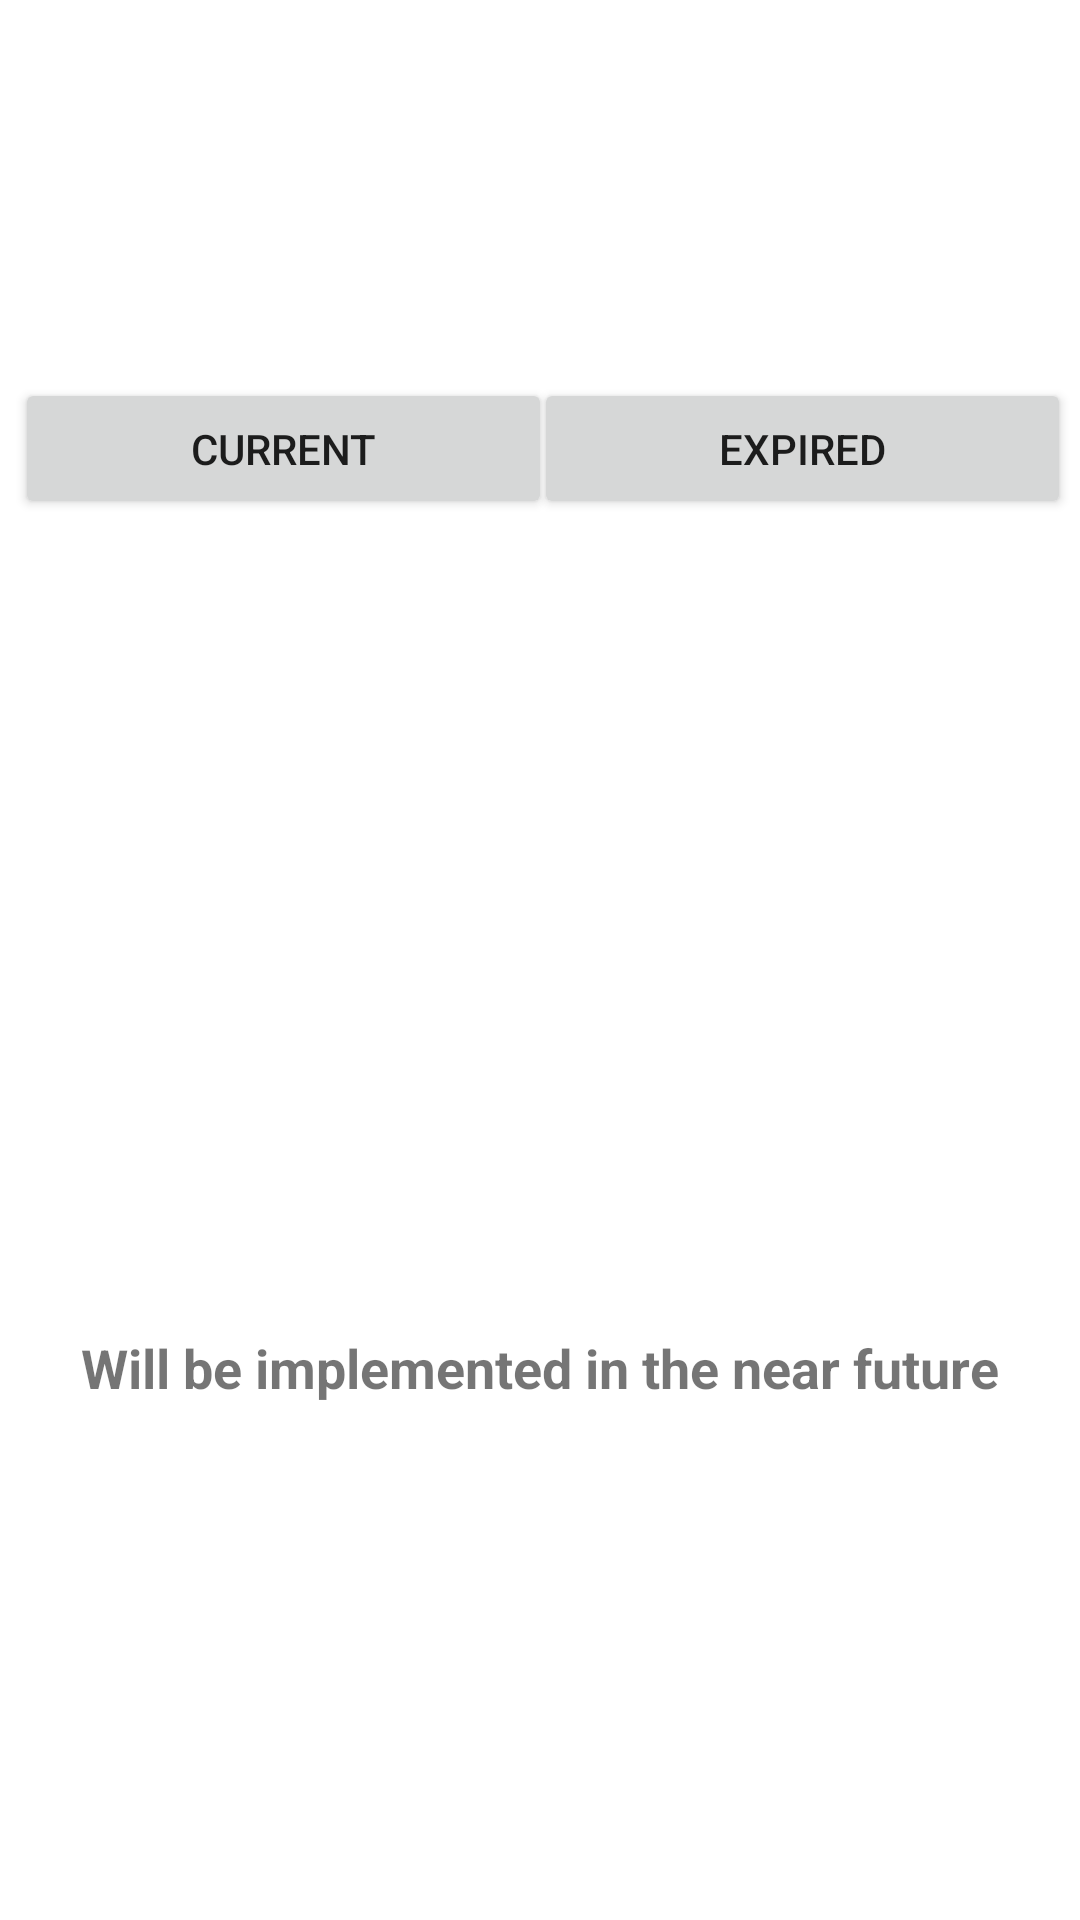

Write the Android layout XML for this screen, with the resource values it uses.
<!-- AndroidManifest.xml: application theme AppTheme -->
<!-- res/layout/fragment_my_requests.xml -->
<?xml version="1.0" encoding="utf-8"?>
<android.support.constraint.ConstraintLayout xmlns:android="http://schemas.android.com/apk/res/android"
    xmlns:app="http://schemas.android.com/apk/res-auto"
    xmlns:tools="http://schemas.android.com/tools"
    android:layout_width="match_parent"
    android:layout_height="match_parent"
    android:orientation="vertical"
    android:background="@color/white">

    
    <Button
        android:id="@+id/current_button"
        android:layout_width="179dp"
        android:layout_height="47dp"
        android:layout_marginBottom="467dp"
        android:layout_marginLeft="5dp"
        android:text="Current"
        app:layout_constraintBottom_toBottomOf="parent"
        app:layout_constraintLeft_toLeftOf="parent" />

    
    <Button
        android:id="@+id/expired_button"
        android:layout_width="179dp"
        android:layout_height="47dp"
        android:layout_marginBottom="467dp"
        android:layout_marginRight="3dp"
        android:text="Expired"
        app:layout_constraintBottom_toBottomOf="parent"
        app:layout_constraintRight_toRightOf="parent" />

    
    <ImageView
        android:id="@+id/imageView2"
        android:layout_width="156dp"
        android:layout_height="123dp"
        app:layout_constraintLeft_toLeftOf="parent"
        app:layout_constraintRight_toRightOf="parent"
        app:srcCompat="@drawable/notimplementedyet"
        app:layout_constraintTop_toTopOf="parent"
        android:layout_marginTop="194dp" />

    
    <TextView
        android:id="@+id/textView"
        android:layout_width="wrap_content"
        android:layout_height="wrap_content"
        android:layout_marginBottom="172dp"
        android:text="Will be implemented in the near future"
        android:textSize="18sp"
        android:textStyle="bold"
        app:layout_constraintBottom_toBottomOf="parent"
        app:layout_constraintLeft_toLeftOf="parent"
        app:layout_constraintRight_toRightOf="parent" />

</android.support.constraint.ConstraintLayout>
<!-- resources referenced by this layout -->
<resources>
  <color name="white">#FFF</color>
  <style name="AppTheme" parent="Theme.AppCompat.Light">
  
          
          <item name="colorPrimary">@color/paidAidBlue</item>
          <item name="colorPrimaryDark">@color/black</item>
          <item name="colorAccent">@color/colorAccent</item>
  
      </style>
  <color name="paidAidBlue">#1E91CA</color>
  <color name="black">#000000</color>
  <color name="colorAccent">#FF4081</color>
</resources>
